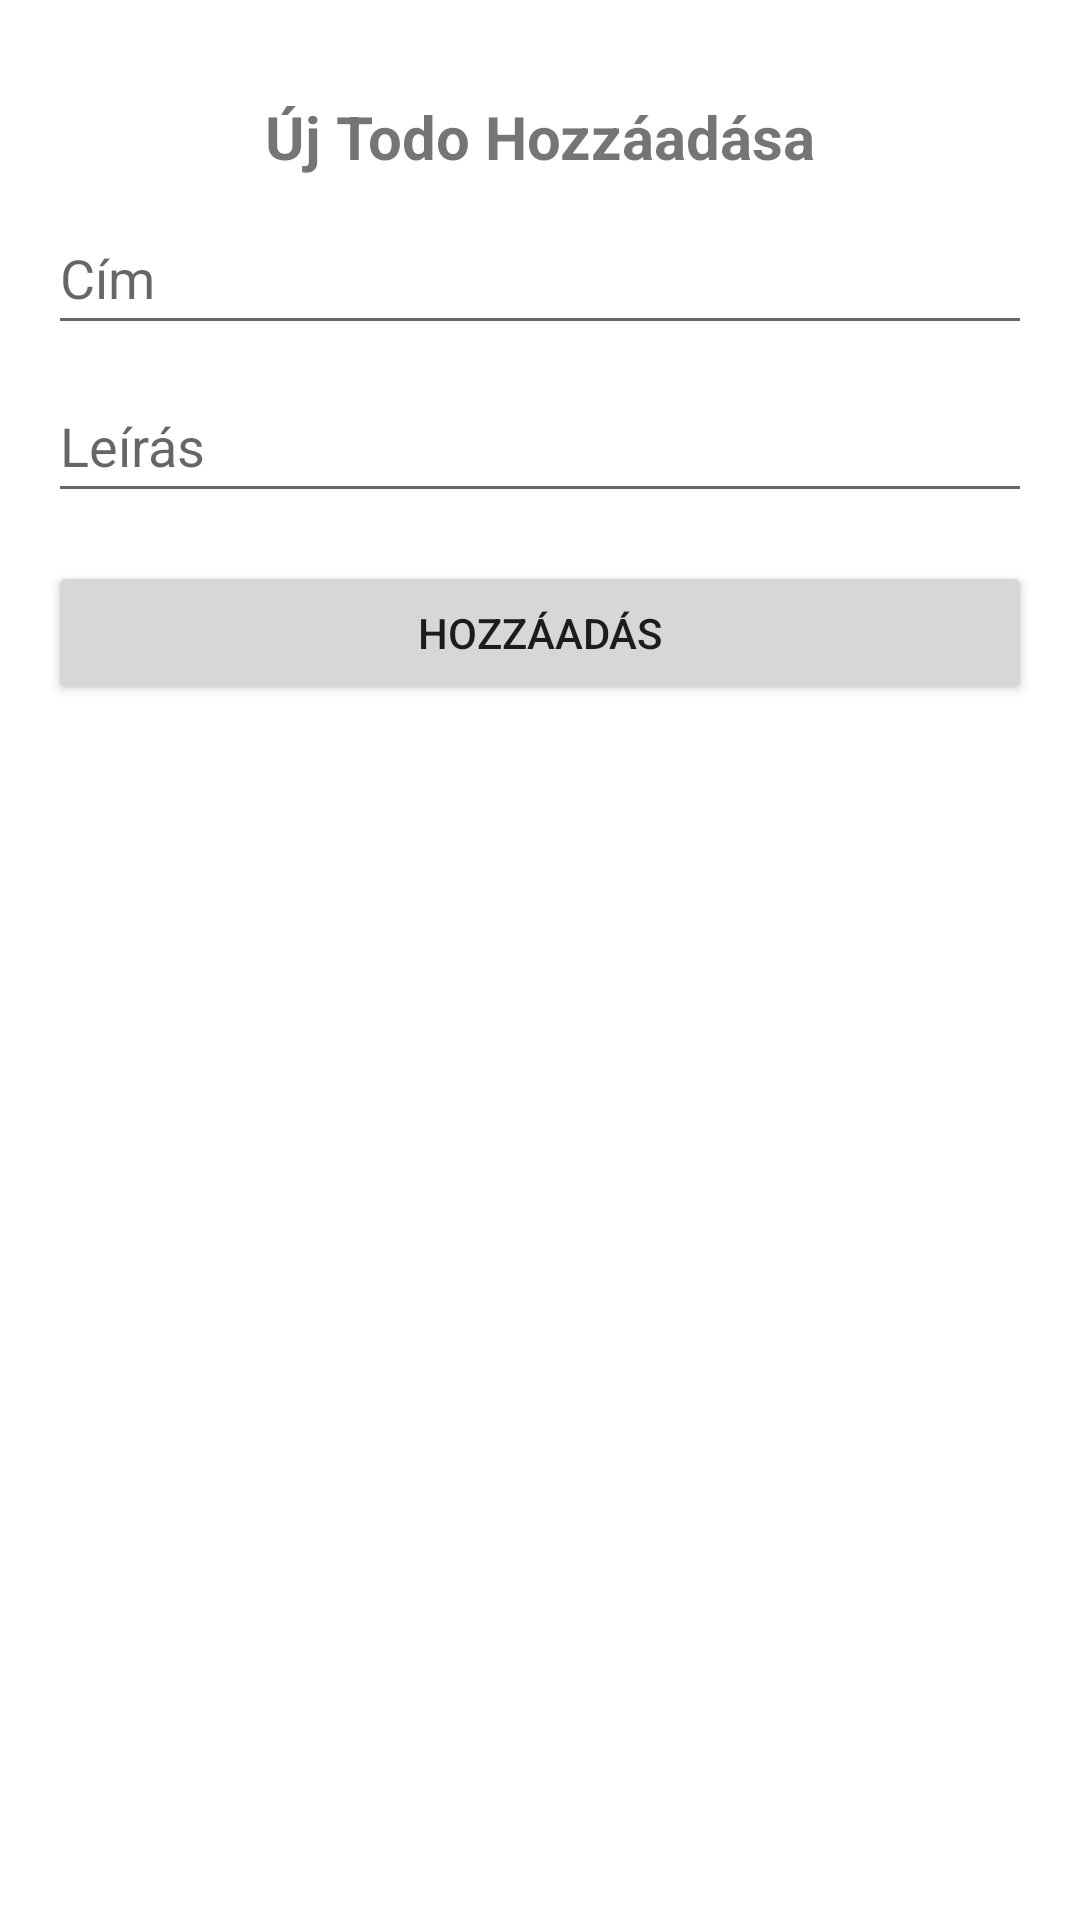

Android layout source for this screen:
<!-- AndroidManifest.xml: application theme Theme.TodoApp -->
<!-- res/layout/fragment_add_todo.xml -->
<?xml version="1.0" encoding="utf-8"?>
<androidx.constraintlayout.widget.ConstraintLayout xmlns:android="http://schemas.android.com/apk/res/android"
    xmlns:app="http://schemas.android.com/apk/res-auto"
    xmlns:tools="http://schemas.android.com/tools"
    android:layout_width="match_parent"
    android:layout_height="match_parent"
    android:padding="16dp"
    tools:context=".AddTodoFragment">

    <TextView
        android:id="@+id/textViewTitle"
        android:layout_width="wrap_content"
        android:layout_height="wrap_content"
        android:text="Új Todo Hozzáadása"
        android:textSize="20sp"
        android:textStyle="bold"
        app:layout_constraintTop_toTopOf="parent"
        app:layout_constraintStart_toStartOf="parent"
        app:layout_constraintEnd_toEndOf="parent"
        android:layout_marginTop="16dp"
        android:layout_marginBottom="16dp"/>

    <EditText
        android:id="@+id/editTextTitle"
        android:layout_width="0dp"
        android:layout_height="48dp"
        android:hint="Cím"
        app:layout_constraintTop_toBottomOf="@+id/textViewTitle"
        app:layout_constraintStart_toStartOf="parent"
        app:layout_constraintEnd_toEndOf="parent"
        android:layout_marginTop="8dp"
        android:layout_marginBottom="8dp"/>

    <EditText
        android:id="@+id/editTextDescription"
        android:layout_width="0dp"
        android:layout_height="48dp"
        android:hint="Leírás"
        app:layout_constraintTop_toBottomOf="@+id/editTextTitle"
        app:layout_constraintStart_toStartOf="parent"
        app:layout_constraintEnd_toEndOf="parent"
        android:layout_marginTop="8dp"
        android:layout_marginBottom="16dp"/>

    <Button
        android:id="@+id/addButton"
        android:layout_width="0dp"
        android:layout_height="wrap_content"
        android:text="Hozzáadás"
        app:layout_constraintTop_toBottomOf="@+id/editTextDescription"
        app:layout_constraintStart_toStartOf="parent"
        app:layout_constraintEnd_toEndOf="parent"
        android:layout_marginTop="16dp"/>

</androidx.constraintlayout.widget.ConstraintLayout>
<!-- resources referenced by this layout -->
<resources>
  <style name="Theme.TodoApp" parent="Theme.MaterialComponents.DayNight.DarkActionBar">
          
          <item name="colorPrimary">@color/dark_green</item>
          <item name="colorPrimaryVariant">@color/lime_green</item>
          <item name="colorOnPrimary">@color/white</item>
          
          <item name="colorSecondary">@color/bada</item>
          <item name="colorSecondaryVariant">@color/darker_green</item>
          <item name="colorOnSecondary">@color/black</item>
          
          <item name="android:statusBarColor" tools:targetApi="l">?attr/colorPrimaryVariant</item>
          
          <item name="textInputStyle">@style/Widget.Todo.TextInputLayout.OutlinedBox</item>
      </style>
  <color name="dark_green">#FF6f9c3d</color>
  <color name="lime_green">#FFA5D805</color>
  <color name="white">#FFFFFFFF</color>
  <color name="bada">#FFBADA55</color>
  <color name="darker_green">#FF10190B</color>
  <color name="black">#FF000000</color>
  <style name="Widget.Todo.TextInputLayout.OutlinedBox" parent="Widget.MaterialComponents.TextInputLayout.OutlinedBox">
          <item name="boxStrokeErrorColor">@color/red_700</item>
          <item name="errorIconTint">@color/red_700</item>
          <item name="errorTextColor">@color/red_700</item>
          <item name="errorIconDrawable">@android:drawable/stat_notify_error</item>
          <item name="helperTextTextAppearance">@style/TextAppearance.MaterialComponents.Subtitle1
          </item>
      </style>
  <color name="red_700">#FFD32F2F</color>
</resources>
